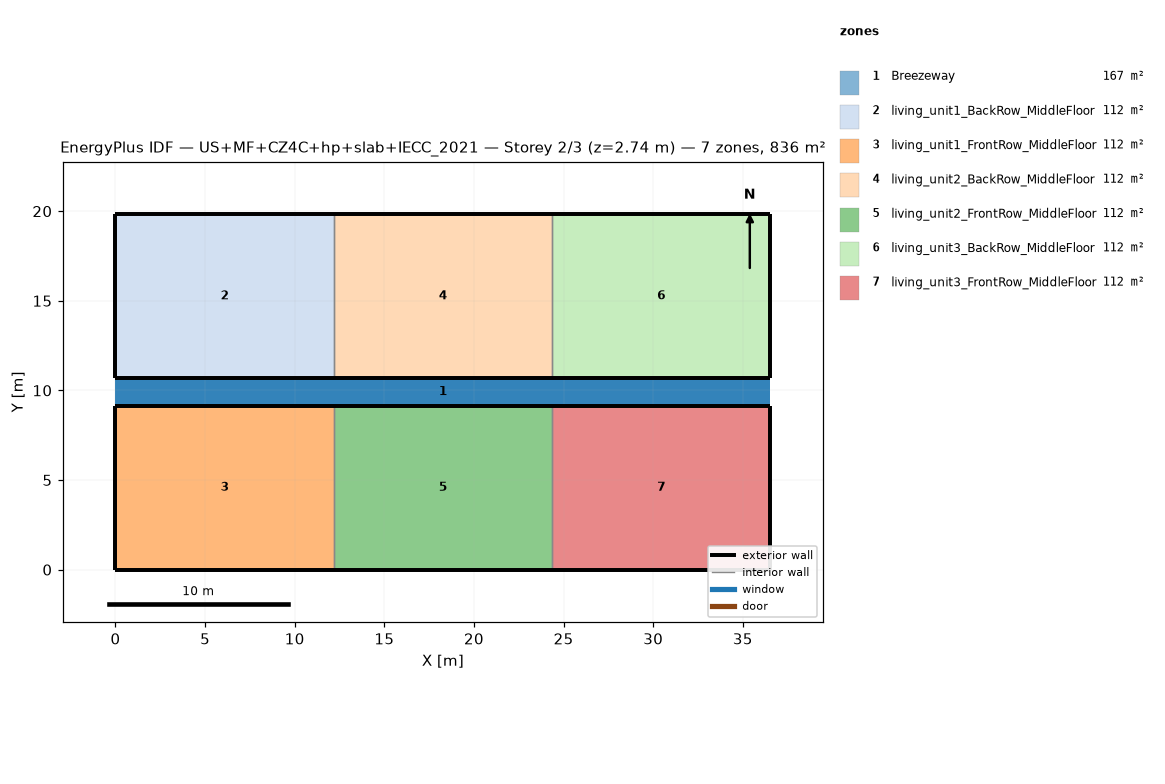
=== STOREY PLAN SPEC (per zone: floor XY polygon, exterior-wall plan segments, windows/doors) ===
zone 1: Breezeway  (167.0 m²)
  floor: (36.54, 9.16) (0.00, 9.16) (0.00, 10.68) (36.54, 10.68)
  floor: (36.54, 9.16) (0.00, 9.16) (0.00, 10.68) (36.54, 10.68)
  floor: (36.54, 9.16) (0.00, 9.16) (0.00, 10.68) (36.54, 10.68)
zone 2: living_unit1_BackRow_MiddleFloor  (111.5 m²)
  floor: (12.18, 10.68) (0.00, 10.68) (0.00, 19.84) (12.18, 19.84)
  exterior wall: (0.00, 10.68) – (12.18, 10.68)  [12.2 m]
  exterior wall: (12.18, 19.84) – (0.00, 19.84)  [12.2 m]
  exterior wall: (0.00, 19.84) – (0.00, 10.68)  [9.2 m]
  interior walls: 1
zone 3: living_unit1_FrontRow_MiddleFloor  (111.5 m²)
  floor: (12.18, 0.00) (0.00, 0.00) (0.00, 9.16) (12.18, 9.16)
  exterior wall: (0.00, 0.00) – (12.18, 0.00)  [12.2 m]
  exterior wall: (12.18, 9.16) – (0.00, 9.16)  [12.2 m]
  exterior wall: (0.00, 9.16) – (0.00, 0.00)  [9.2 m]
  interior walls: 1
zone 4: living_unit2_BackRow_MiddleFloor  (111.5 m²)
  floor: (24.36, 10.68) (12.18, 10.68) (12.18, 19.84) (24.36, 19.84)
  exterior wall: (12.18, 10.68) – (24.36, 10.68)  [12.2 m]
  exterior wall: (24.36, 19.84) – (12.18, 19.84)  [12.2 m]
  interior walls: 2
zone 5: living_unit2_FrontRow_MiddleFloor  (111.5 m²)
  floor: (24.36, 0.00) (12.18, 0.00) (12.18, 9.16) (24.36, 9.16)
  exterior wall: (12.18, 0.00) – (24.36, 0.00)  [12.2 m]
  exterior wall: (24.36, 9.16) – (12.18, 9.16)  [12.2 m]
  interior walls: 2
zone 6: living_unit3_BackRow_MiddleFloor  (111.5 m²)
  floor: (36.54, 10.68) (24.36, 10.68) (24.36, 19.84) (36.54, 19.84)
  exterior wall: (24.36, 10.68) – (36.54, 10.68)  [12.2 m]
  exterior wall: (36.54, 10.68) – (36.54, 19.84)  [9.2 m]
  exterior wall: (36.54, 19.84) – (24.36, 19.84)  [12.2 m]
  interior walls: 1
zone 7: living_unit3_FrontRow_MiddleFloor  (111.5 m²)
  floor: (36.54, 0.00) (24.36, 0.00) (24.36, 9.16) (36.54, 9.16)
  exterior wall: (24.36, 0.00) – (36.54, 0.00)  [12.2 m]
  exterior wall: (36.54, 0.00) – (36.54, 9.16)  [9.2 m]
  exterior wall: (36.54, 9.16) – (24.36, 9.16)  [12.2 m]
  interior walls: 1

=== DERIVED (storey summary) ===
Building: US+MF+CZ4C+hp+slab+IECC_2021
Storey: 2 of 3  (floor level z = 2.74 m)
Storey gross floor area: 836.2 m²
Zones on this storey: 7
  - Breezeway: floor 167.0 m²
  - living_unit1_BackRow_MiddleFloor: floor 111.5 m²; exterior wall 33.5 m (86.9 m²); WWR 0.0%
  - living_unit1_FrontRow_MiddleFloor: floor 111.5 m²; exterior wall 33.5 m (86.9 m²); WWR 0.0%
  - living_unit2_BackRow_MiddleFloor: floor 111.5 m²; exterior wall 24.4 m (63.1 m²); WWR 0.0%
  - living_unit2_FrontRow_MiddleFloor: floor 111.5 m²; exterior wall 24.4 m (63.1 m²); WWR 0.0%
  - living_unit3_BackRow_MiddleFloor: floor 111.5 m²; exterior wall 33.5 m (86.9 m²); WWR 0.0%
  - living_unit3_FrontRow_MiddleFloor: floor 111.5 m²; exterior wall 33.5 m (86.9 m²); WWR 0.0%
Zone adjacency (shared interzone walls):
  - living_unit1_BackRow_MiddleFloor ↔ living_unit2_BackRow_MiddleFloor
  - living_unit1_FrontRow_MiddleFloor ↔ living_unit2_FrontRow_MiddleFloor
  - living_unit2_BackRow_MiddleFloor ↔ living_unit3_BackRow_MiddleFloor
  - living_unit2_FrontRow_MiddleFloor ↔ living_unit3_FrontRow_MiddleFloor